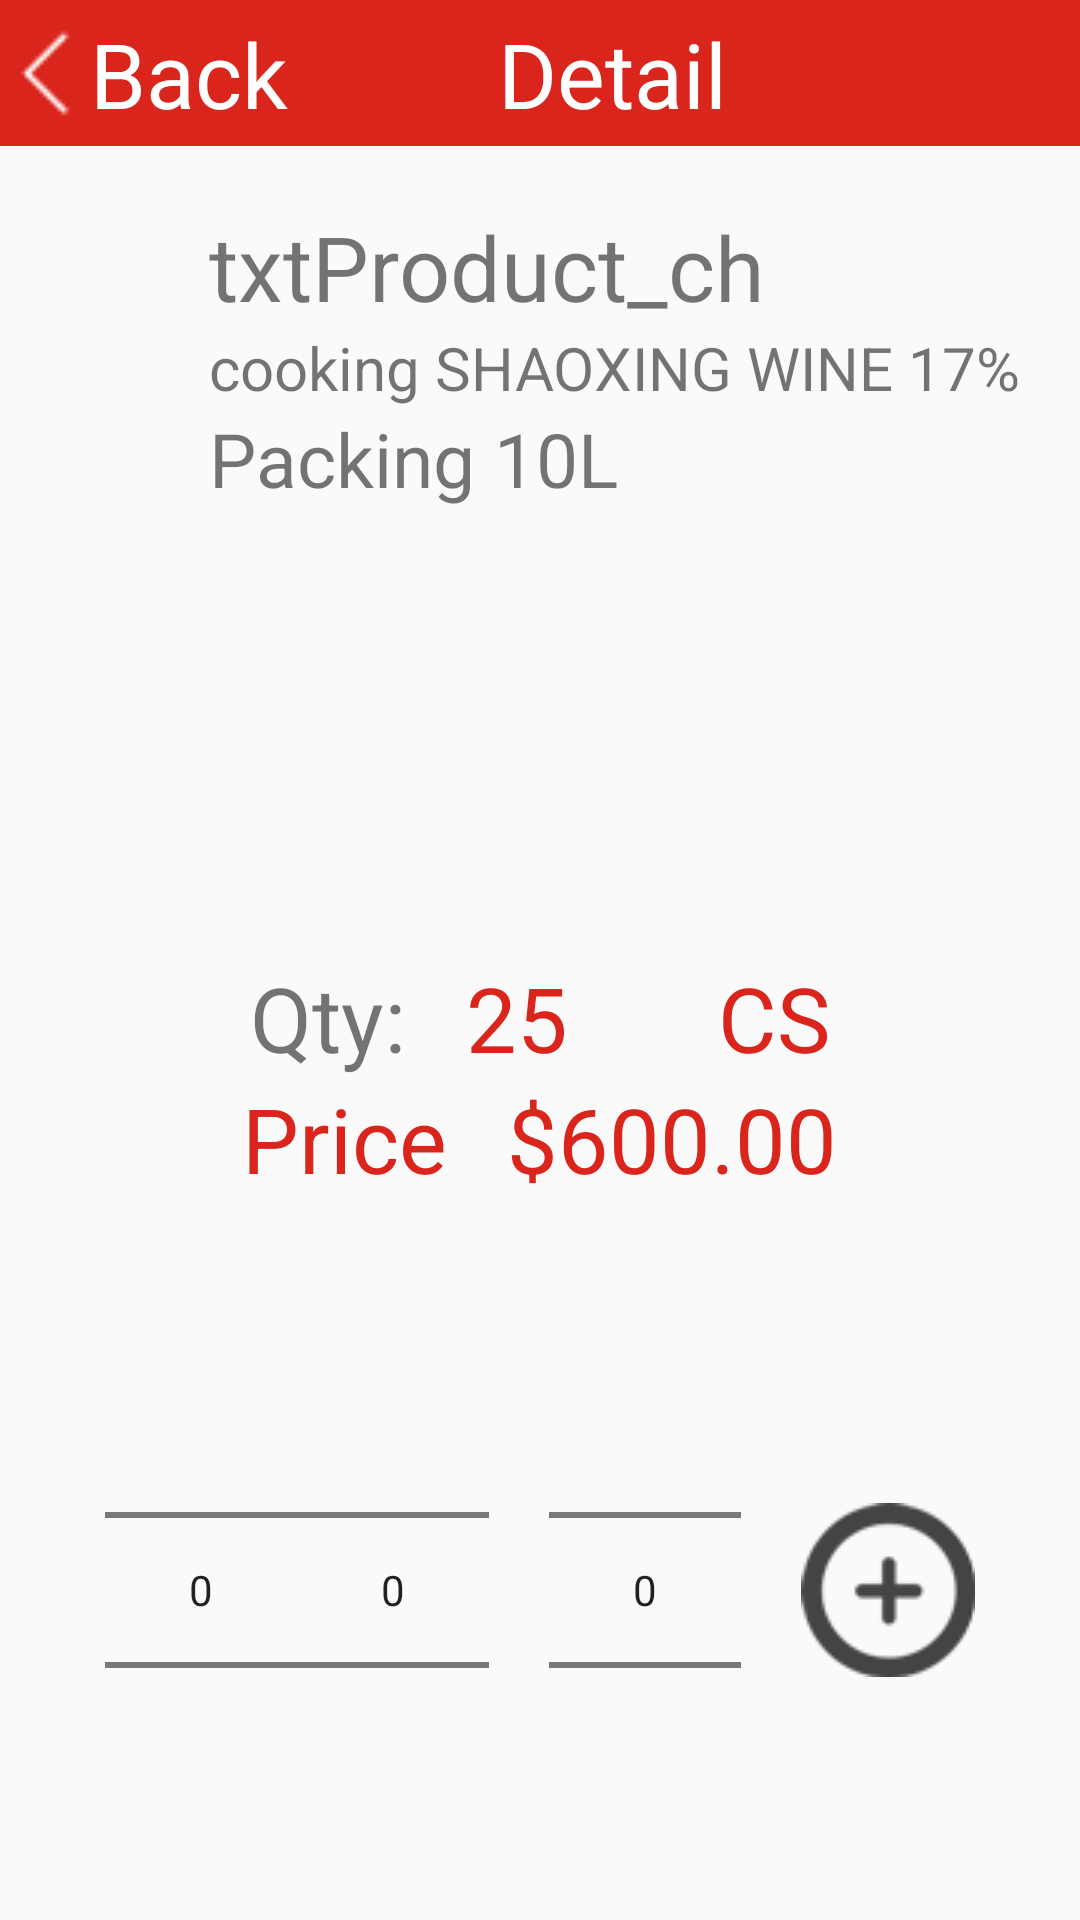

Reconstruct the res/layout file that produces this screen, plus the resources it refers to.
<!-- AndroidManifest.xml: application theme AppTheme -->
<!-- res/layout/detail_activity.xml -->
<?xml version="1.0" encoding="utf-8"?>
<LinearLayout xmlns:android="http://schemas.android.com/apk/res/android"
    android:orientation="vertical"
    android:layout_width="match_parent"
    android:layout_height="match_parent">

    <LinearLayout
        android:orientation="horizontal"
        android:layout_width="match_parent"
        android:layout_height="0dp"
        android:layout_weight="1"
        android:background="@color/colorLogin">

        <ImageView
            android:layout_width="30dp"
            android:layout_height="30dp"
            android:scaleType="fitXY"
            android:layout_gravity="center_vertical"
            android:src="@drawable/back"
            android:clickable="true"
            android:id="@+id/imgBack" />
        <TextView
            android:layout_width="wrap_content"
            android:layout_height="40dp"
            android:layout_gravity="center_vertical"
            android:text="@string/back"
            android:textSize="30dp"
            android:textColor="@color/white"
            android:id="@+id/txtBack" />

        <TextView
            android:layout_width="wrap_content"
            android:layout_height="40dp"
            android:layout_gravity="center_vertical"
            android:layout_marginLeft="70dp"
            android:layout_marginRight="70dp"
            android:text="@string/detail"
            android:textSize="30dp"
            android:textColor="@color/white"
            android:id="@+id/textView2" />


    </LinearLayout>

    <LinearLayout
        android:orientation="vertical"
        android:layout_width="match_parent"
        android:layout_height="0dp"
        android:layout_weight="8"
        android:gravity="center_horizontal">

        <RelativeLayout
            android:layout_width="match_parent"
            android:layout_height="wrap_content"
            android:layout_marginTop="20dp"
            android:paddingRight="20dp">

            <LinearLayout
                android:orientation="vertical"
                android:layout_width="wrap_content"
                android:layout_height="wrap_content"
                android:layout_alignParentRight="true">

                <TextView
                    android:layout_width="wrap_content"
                    android:layout_height="wrap_content"
                    android:text="txtProduct_ch"
                    android:textSize="30dp"
                    android:id="@+id/txtProduct_ch" />

                <TextView
                    android:layout_width="wrap_content"
                    android:layout_height="wrap_content"
                    android:text="cooking SHAOXING WINE 17%"
                    android:textSize="20dp"
                    android:id="@+id/txtProduct_en" />

                <TextView
                    android:layout_width="wrap_content"
                    android:layout_height="wrap_content"
                    android:text="Packing 10L"
                    android:textSize="25dp"
                    android:id="@+id/txtPacking" />
            </LinearLayout>
        </RelativeLayout>

        <RelativeLayout
            android:layout_width="match_parent"
            android:layout_height="250dp"
            android:paddingBottom="20dp">

            <LinearLayout
                android:orientation="vertical"
                android:layout_width="match_parent"
                android:layout_height="wrap_content"
                android:layout_alignParentBottom="true">

                <LinearLayout
                    android:orientation="horizontal"
                    android:layout_width="match_parent"
                    android:layout_height="wrap_content"
                    android:gravity="center">

                    <TextView
                        android:layout_width="wrap_content"
                        android:layout_height="wrap_content"
                        android:text="Qty:"
                        android:textSize="30dp"
                        android:id="@+id/textView8" />

                    <TextView
                        android:layout_width="wrap_content"
                        android:layout_height="wrap_content"
                        android:text="25"
                        android:textSize="30dp"
                        android:layout_marginLeft="20dp"
                        android:textColor="@color/colorLogin"
                        android:id="@+id/textView9" />

                    <TextView
                        android:layout_width="wrap_content"
                        android:layout_height="wrap_content"
                        android:text="CS"
                        android:textColor="@color/colorLogin"
                        android:textSize="30dp"
                        android:layout_marginLeft="50dp"
                        android:id="@+id/textView10" />
                </LinearLayout>

                <LinearLayout
                    android:orientation="horizontal"
                    android:layout_width="match_parent"
                    android:layout_height="wrap_content"
                    android:gravity="center">

                    <TextView
                        android:layout_width="wrap_content"
                        android:layout_height="wrap_content"
                        android:text="Price"
                        android:textSize="30dp"
                        android:textColor="@color/colorLogin"
                        android:id="@+id/textView11" />

                    <TextView
                        android:layout_width="wrap_content"
                        android:layout_height="wrap_content"
                        android:text="$600.00"
                        android:textSize="30dp"
                        android:layout_marginLeft="20dp"
                        android:textColor="@color/colorLogin"
                        android:id="@+id/textView12" />
                </LinearLayout>

            </LinearLayout>

        </RelativeLayout>

    </LinearLayout>

    <LinearLayout
        android:orientation="horizontal"
        android:layout_width="match_parent"
        android:layout_height="wrap_content"
        android:paddingBottom="20dp"
        android:gravity="center_horizontal">

        <NumberPicker
            android:layout_width="wrap_content"
            android:layout_height="wrap_content"
            android:id="@+id/numberPicker1"
            android:layout_gravity="center_vertical" />

        <NumberPicker
            android:layout_width="wrap_content"
            android:layout_height="wrap_content"
            android:id="@+id/numberPicker2"
            android:layout_gravity="center_vertical"
            android:layout_marginRight="20dp"/>

        <NumberPicker
            android:layout_width="wrap_content"
            android:layout_height="wrap_content"
            android:id="@+id/numberPicker3"
            android:layout_marginRight="20dp"/>

        <ImageView
            android:layout_width="wrap_content"
            android:layout_height="wrap_content"
            android:id="@+id/imageView2"
            android:src="@drawable/plus"
            android:layout_gravity="center_vertical" />
    </LinearLayout>

</LinearLayout>
<!-- resources referenced by this layout -->
<resources>
  <color name="colorLogin">#da251c</color>
  <color name="white">#ffffff</color>
  <!-- drawable back: png bitmap (drawable, 2996 bytes) -->
  <!-- drawable plus: png bitmap (drawable, 2735 bytes) -->
  <string name="back">Back</string>
  <string name="detail">Detail</string>
  <style name="AppTheme" parent="Theme.AppCompat.Light.DarkActionBar">
          
          <item name="colorPrimary">@color/colorPrimary</item>
          <item name="colorPrimaryDark">@color/colorPrimaryDark</item>
          <item name="colorAccent">@color/colorAccent</item>
      </style>
  <color name="colorPrimary">#3F51B5</color>
  <color name="colorPrimaryDark">#303F9F</color>
  <color name="colorAccent">#FF4081</color>
</resources>
